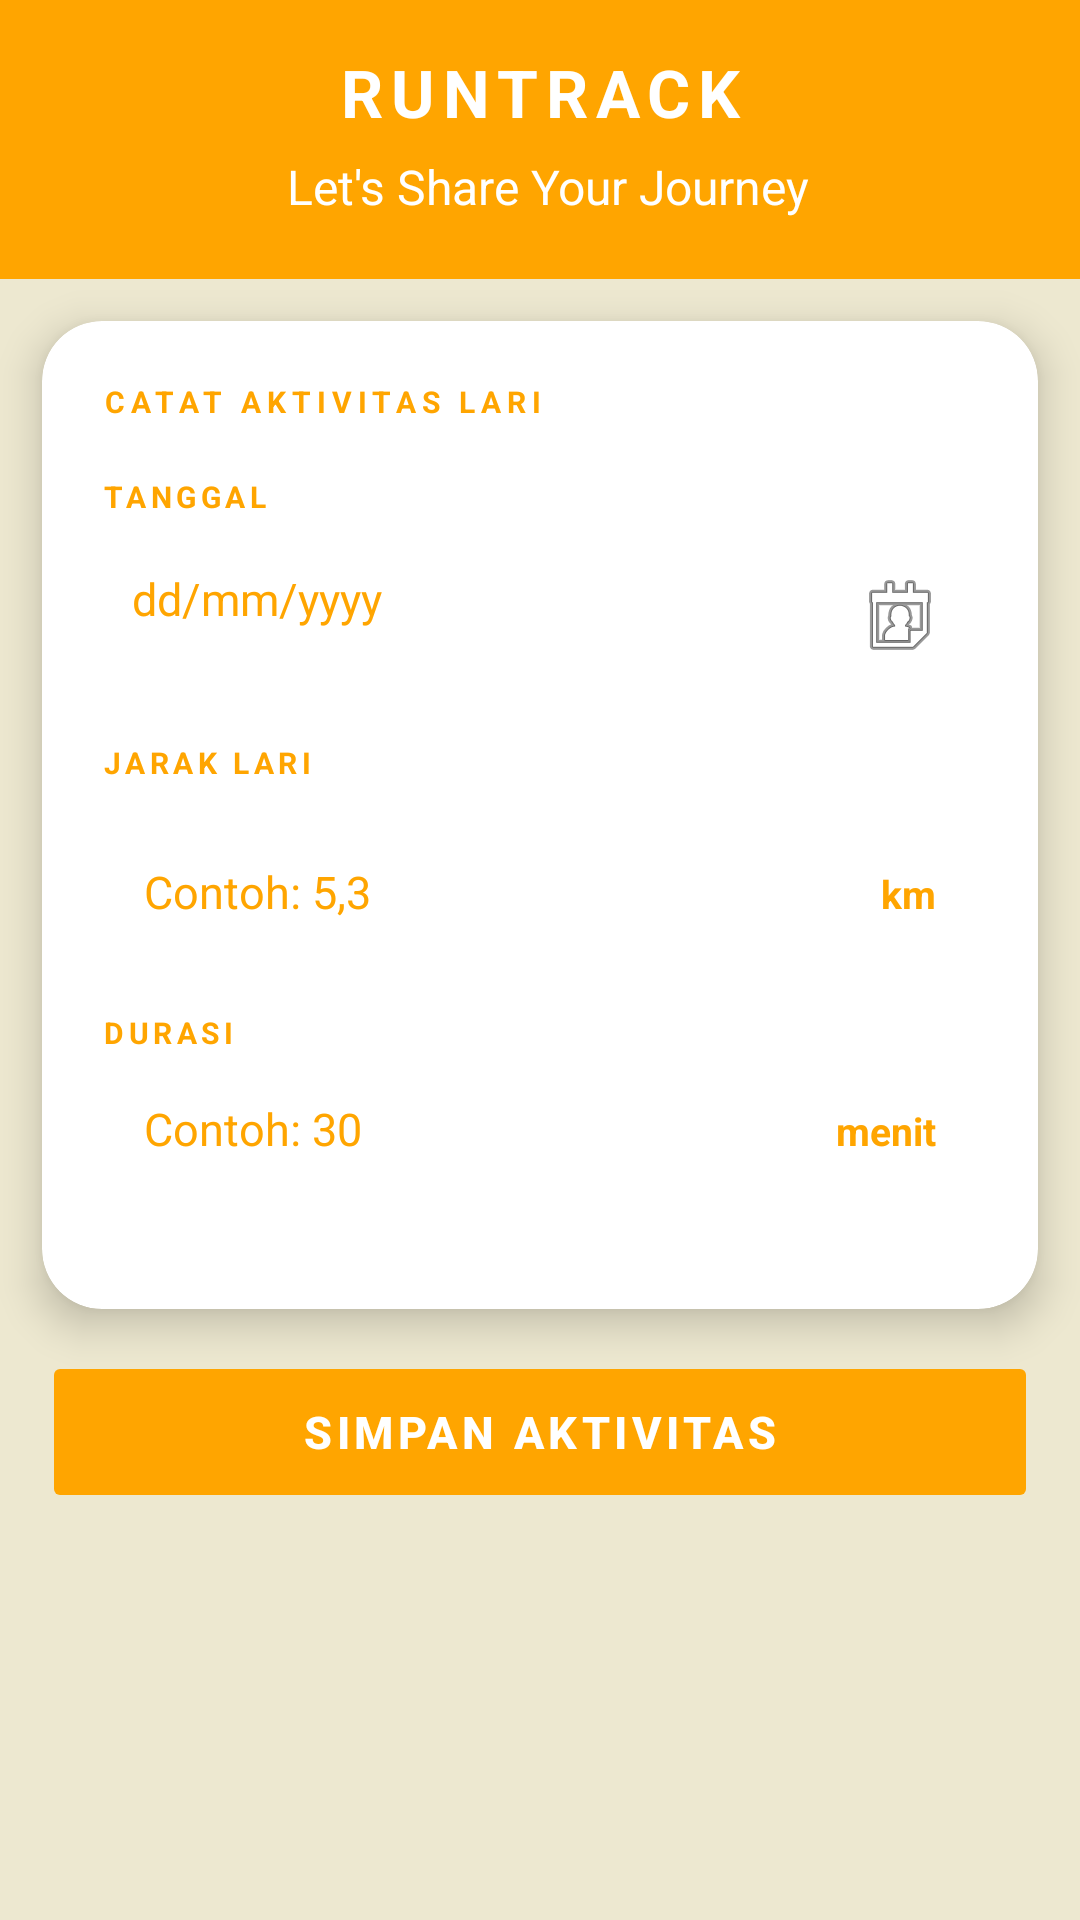

Here is an Android app screen rendered from its layout file. Give the layout XML and the strings, colors and styles it references.
<!-- AndroidManifest.xml: application theme Theme.LariLari -->
<!-- res/layout/fragment_catat_lari.xml -->
<?xml version="1.0" encoding="utf-8"?>
<ScrollView
    xmlns:android="http://schemas.android.com/apk/res/android"
    xmlns:app="http://schemas.android.com/apk/res-auto"
    android:id="@+id/catat_lari"
    android:layout_width="match_parent"
    android:layout_height="match_parent"
    android:background="@color/cream"
    android:fillViewport="true">


    <LinearLayout
        android:layout_width="match_parent"
        android:layout_height="wrap_content"
        android:orientation="vertical">

        <LinearLayout
            android:layout_width="match_parent"
            android:layout_height="wrap_content"
            android:background="@color/orange"
            android:orientation="vertical"
            android:paddingStart="22dp"
            android:paddingTop="16dp"
            android:paddingEnd="22dp"
            android:paddingBottom="20dp">

            <LinearLayout
                android:layout_width="match_parent"
                android:layout_height="wrap_content"
                android:layout_gravity="center"
                android:orientation="horizontal"
                android:layout_marginBottom="6dp">

                <TextView
                    android:layout_width="match_parent"
                    android:layout_height="wrap_content"
                    android:layout_weight="1"
                    android:text="RUNTRACK"
                    android:textColor="@color/white"
                    android:textAlignment="center"
                    android:textSize="22sp"
                    android:textStyle="bold"
                    android:letterSpacing="0.12"/>

            </LinearLayout>

            <TextView
                android:layout_width="match_parent"
                android:layout_height="wrap_content"
                android:layout_marginStart="5dp"
                android:text="Let's Share Your Journey"
                android:textAlignment="center"
                android:textSize="16sp"
                android:textColor="@color/white"/>

        </LinearLayout>

        <androidx.cardview.widget.CardView
            android:layout_width="match_parent"
            android:layout_height="wrap_content"
            android:layout_marginStart="14dp"
            android:layout_marginTop="14dp"
            android:layout_marginEnd="14dp"
            app:cardCornerRadius="20dp"
            app:cardElevation="8dp"
            app:cardBackgroundColor="#FFFFFF">

            <LinearLayout
                android:layout_width="match_parent"
                android:layout_height="wrap_content"
                android:orientation="vertical"
                android:padding="20dp">

                <TextView
                    android:layout_width="match_parent"
                    android:layout_height="wrap_content"
                    android:textSize="10sp"
                    android:text="CATAT AKTIVITAS LARI"
                    android:layout_marginBottom="18dp"
                    android:textColor="@color/orange"
                    android:textStyle="bold"
                    android:letterSpacing="0.2"/>

                <TextView
                    android:layout_width="match_parent"
                    android:layout_height="wrap_content"
                    android:layout_marginBottom="7dp"
                    android:text="TANGGAL"
                    android:textColor="@color/orange"
                    android:textSize="10sp"
                    android:textStyle="bold"
                    android:letterSpacing="0.15"/>

                <TextView
                    android:id="@+id/etTanggal"
                    android:layout_width="match_parent"
                    android:layout_height="wrap_content"
                    android:layout_marginBottom="16dp"
                    android:background="@color/white"
                    android:padding="10dp"
                    android:hint="dd/mm/yyyy"
                    android:textColorHint="@color/orange"
                    android:textSize="15sp"
                    android:clickable="true"
                    android:focusable="true"
                    android:drawableEnd="@android:drawable/ic_menu_my_calendar"/>

                <TextView
                    android:layout_width="match_parent"
                    android:layout_height="wrap_content"
                    android:layout_marginBottom="18dp"
                    android:text="JARAK LARI"
                    android:textColor="@color/orange"
                    android:textSize="10sp"
                    android:textStyle="bold"
                    android:letterSpacing="0.15" />

                <LinearLayout
                    android:layout_width="match_parent"
                    android:layout_height="match_parent"
                    android:layout_marginBottom="16dp"
                    android:orientation="horizontal"
                    android:paddingBottom="14dp"
                    android:paddingTop="8dp"
                    android:paddingEnd="14dp"
                    android:paddingStart="14dp"
                    android:background="@color/white">

                    <EditText
                        android:id="@+id/etJarak"
                        android:layout_width="match_parent"
                        android:layout_height="wrap_content"
                        android:layout_weight="1"
                        android:background="@null"
                        android:hint="Contoh: 5,3"
                        android:textColorHint="@color/orange"
                        android:inputType="numberDecimal"
                        android:textSize="15sp"/>

                    <TextView
                        android:layout_width="wrap_content"
                        android:layout_height="wrap_content"
                        android:text="km"
                        android:textColor="@color/orange"
                        android:textSize="13sp"
                        android:textStyle="bold"/>

                </LinearLayout>

                <TextView
                    android:layout_width="wrap_content"
                    android:layout_height="match_parent"
                    android:layout_marginBottom="7dp"
                    android:text="DURASI"
                    android:textColor="@color/orange"
                    android:textSize="10sp"
                    android:textStyle="bold"
                    android:letterSpacing="0.15"/>

                <LinearLayout
                    android:layout_width="match_parent"
                    android:layout_height="match_parent"
                    android:layout_marginBottom="16dp"
                    android:orientation="horizontal"
                    android:paddingBottom="14dp"
                    android:paddingTop="8dp"
                    android:paddingEnd="14dp"
                    android:paddingStart="14dp"
                    android:background="@color/white">

                    <EditText
                        android:id="@+id/etDurasi"
                        android:layout_width="match_parent"
                        android:layout_height="wrap_content"
                        android:layout_weight="1"
                        android:background="@null"
                        android:hint="Contoh: 30"
                        android:textColorHint="@color/orange"
                        android:inputType="numberDecimal"
                        android:textSize="15sp"/>

                    <TextView
                        android:layout_width="wrap_content"
                        android:layout_height="wrap_content"
                        android:text="menit"
                        android:textColor="@color/orange"
                        android:textSize="13sp"
                        android:textStyle="bold"/>

                </LinearLayout>
            </LinearLayout>
        </androidx.cardview.widget.CardView>

        <Button
            android:id="@+id/btnSave"
            android:layout_width="match_parent"
            android:layout_height="54dp"
            android:layout_marginStart="14dp"
            android:layout_marginTop="14dp"
            android:layout_marginEnd="14dp"
            android:backgroundTint="@color/orange"
            android:text="SIMPAN AKTIVITAS"
            android:textColor="@color/white"
            android:textSize="15sp"
            android:textStyle="bold"
            android:letterSpacing="0.1"
            android:stateListAnimator="@null" />

    </LinearLayout>

</ScrollView>
<!-- resources referenced by this layout -->
<resources>
  <color name="cream">#EDE8D0</color>
  <color name="orange">#FFA500</color>
  <color name="white">#FFFFFFFF</color>
  <style name="Theme.LariLari" parent="Base.Theme.LariLari" />
  <style name="Base.Theme.LariLari" parent="Theme.Material3.DayNight.NoActionBar">
          
          
      </style>
</resources>
